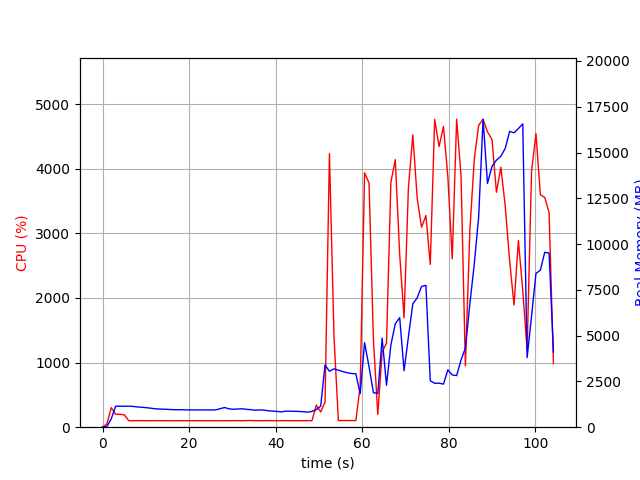

The table this chart was drawn from, first rows:
elapsed_time, nproc, cpu, mem_real, mem_virtual
3.361701965332031e-05, 1, 0.0, 13.43, 3192
1.006, 1, 49.7, 39.0, 609.2
2.014, 1, 303.6, 457.1, 4416
3.021, 1, 199.6, 1145, 5186
4.028, 1, 199.6, 1147, 5186
5.035, 1, 190.6, 1142, 5186
6.042, 1, 101.3, 1148, 5186
7.05, 1, 100.2, 1135, 5186
8.057, 1, 101.3, 1106, 5186
9.063, 1, 101.4, 1088, 5186
10.07, 1, 100.3, 1068, 5186
11.08, 1, 100.3, 1040, 5186
12.08, 1, 101.4, 1007, 5186
13.09, 1, 100.1, 993.3, 5186
14.1, 1, 100.1, 984.1, 5186
15.11, 1, 100.2, 972.2, 5186
16.12, 1, 99.2, 959.4, 5186
17.13, 1, 100.1, 955, 5186
18.13, 1, 100.2, 955, 5186
19.14, 1, 100.2, 945.4, 5186
20.15, 1, 100.1, 945.4, 5186
21.16, 1, 100.1, 942.3, 5186
22.17, 1, 100.2, 942.3, 5186
23.18, 1, 100.2, 942.3, 5186
24.18, 1, 99.2, 942.3, 5186
25.19, 1, 100.1, 942.3, 5186
26.2, 1, 100.0, 948.4, 5186
27.21, 1, 99.2, 1011, 5234
28.22, 1, 100.1, 1075, 5234
29.23, 1, 100.0, 1001, 5234
30.24, 1, 101.1, 979.6, 5234
31.25, 1, 101.0, 991.6, 5234
32.26, 1, 100.0, 1005, 5234
33.27, 1, 102.0, 976.8, 5234
34.28, 1, 104.0, 956.2, 5234
35.28, 1, 101.1, 927.7, 5234
36.29, 1, 100.0, 945.4, 5234
37.3, 1, 101.1, 933, 5234
38.31, 1, 102.0, 897.4, 5234
39.32, 1, 101.1, 880.6, 5234
40.33, 1, 99.1, 861.6, 5234
41.34, 1, 101.1, 835.7, 5234
42.35, 1, 101.1, 880, 5234
43.36, 1, 100.0, 873.8, 5234
44.37, 1, 100.1, 868.5, 5234
45.38, 1, 100.1, 859.1, 5234
46.39, 1, 100.1, 847.9, 5234
47.4, 1, 101.1, 820.3, 5234
48.4, 1, 100.2, 862.8, 5234
49.41, 1, 341.4, 960.6, 5308
50.42, 1, 235.5, 1148, 5776
51.43, 1, 388.6, 3396, 12066
52.45, 1, 4232, 3054, 12114
53.5, 1, 1396, 3188, 12284
54.51, 1, 103.0, 3113, 12284
55.52, 1, 103.0, 3036, 12284
56.53, 1, 103.0, 2974, 12284
57.54, 1, 103.0, 2930, 12284
58.55, 1, 102.1, 2920, 12284
59.56, 1, 639.6, 1827, 12308
... 44 more rows
